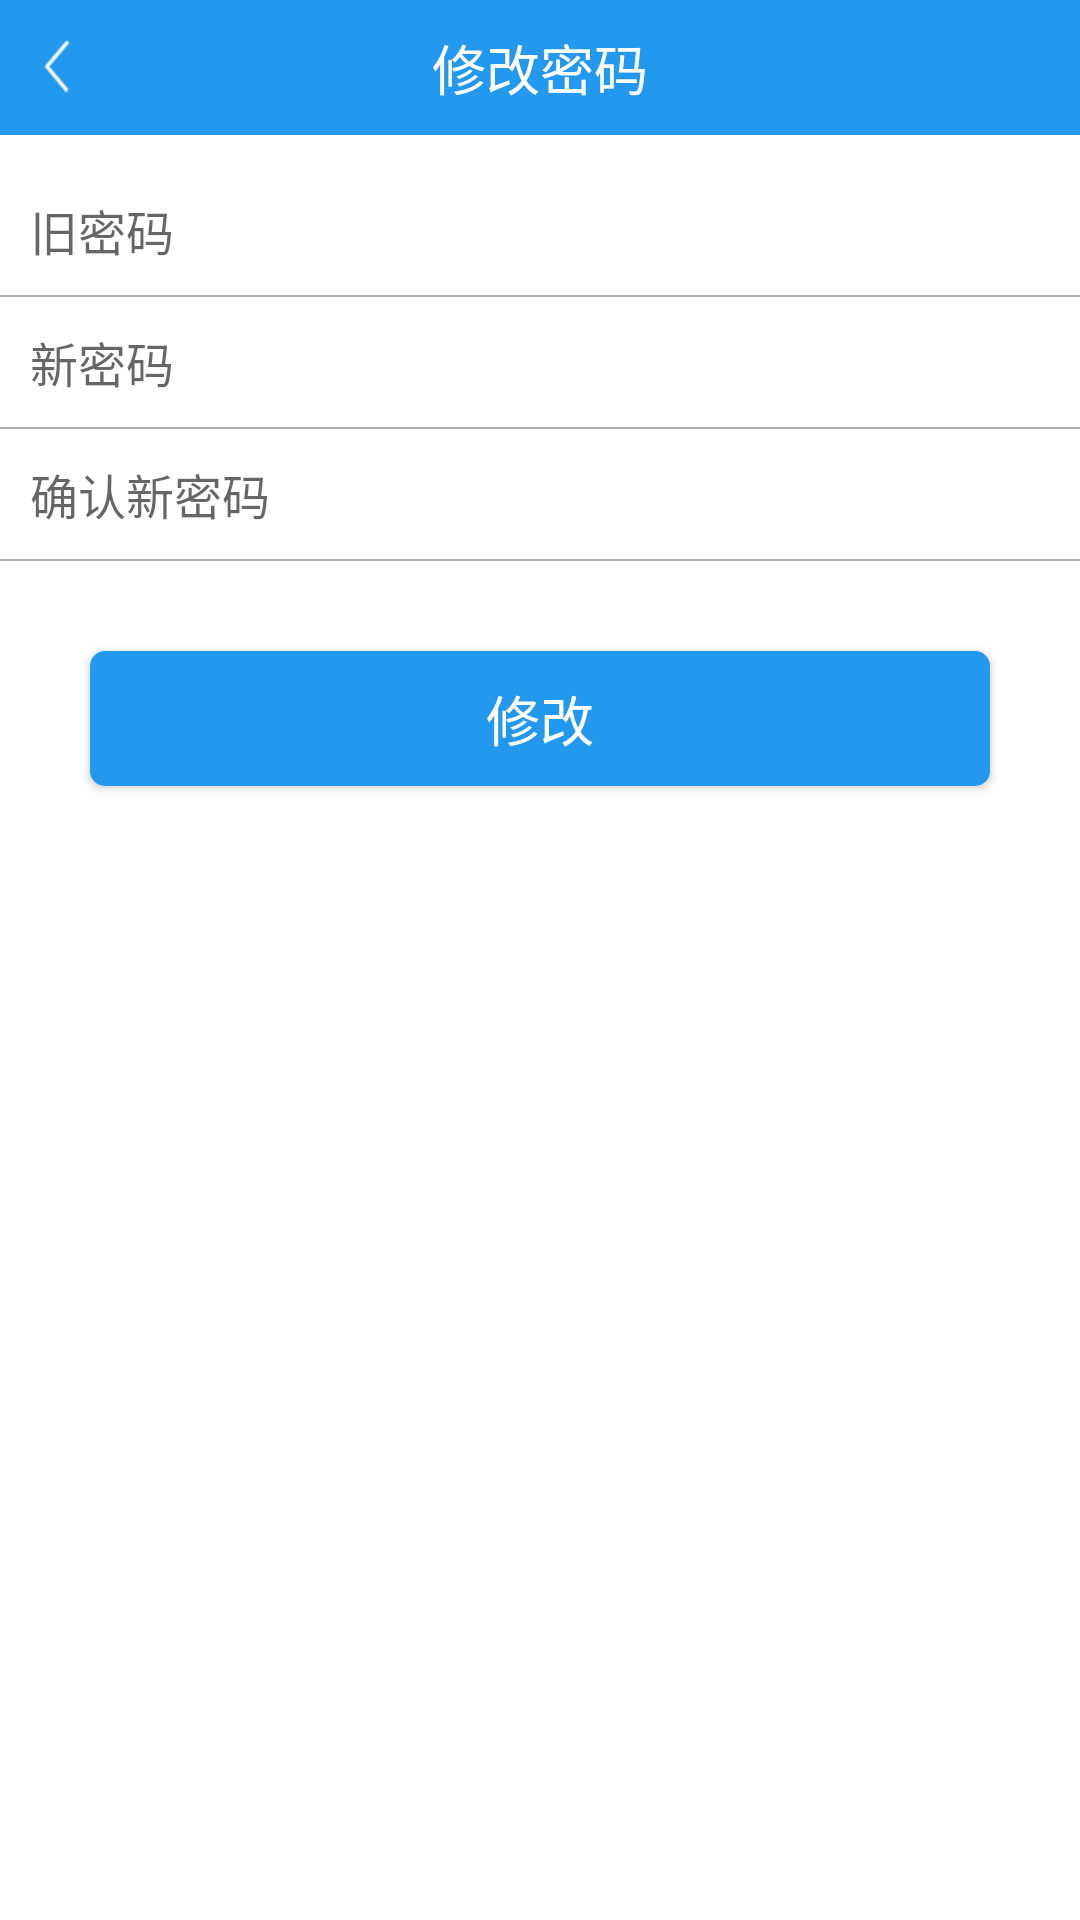

Write the Android layout XML for this screen, with the resource values it uses.
<!-- AndroidManifest.xml: activity theme AppTheme.NoActionBar -->
<!-- res/layout/activity_uppwd.xml -->
<?xml version="1.0" encoding="utf-8"?>
<LinearLayout xmlns:android="http://schemas.android.com/apk/res/android"
    xmlns:tools="http://schemas.android.com/tools"
    android:orientation="vertical"
    android:layout_width="match_parent"
    android:layout_height="match_parent"
    android:background="@color/white">

    <RelativeLayout
        android:layout_width="match_parent"
        android:layout_height="45dp"
        android:background="@color/colorPrimary">


        <LinearLayout
            android:id="@+id/lin_back"
            android:layout_width="wrap_content"
            android:layout_height="wrap_content"
            android:orientation="horizontal"
            android:layout_centerVertical="true"
            android:padding="10dp">

            <ImageView
                android:layout_width="wrap_content"
                android:layout_height="wrap_content"
                android:background="@mipmap/im_back"/>

        </LinearLayout>

        <TextView
            android:id="@+id/tv_Title"
            android:layout_width="wrap_content"
            android:layout_height="wrap_content"
            android:textSize="18sp"
            android:textColor="@color/white"
            android:layout_centerInParent="true"
            android:text="修改密码"/>

    </RelativeLayout>


    <LinearLayout
        android:id="@+id/line1"
        android:layout_width="match_parent"
        android:layout_height="wrap_content"
        android:orientation="vertical"
        android:layout_marginTop="10dp">

        <EditText
            android:id="@+id/old_pass"
            android:layout_width="match_parent"
            android:layout_height="wrap_content"
            android:hint="旧密码"
            android:padding="10dp"
            android:gravity="center_vertical"
            android:textColor="@color/edColor"
            android:background="@null"
            android:text=""
            android:textSize="16sp"/>

        <View
            android:layout_width="match_parent"
            android:layout_height="0.5dp"
            android:background="@color/linColor"/>

        <EditText
            android:id="@+id/user_pass"
            android:layout_width="match_parent"
            android:layout_height="wrap_content"
            android:hint="新密码"
            android:padding="10dp"
            android:gravity="center_vertical"
            android:textColor="@color/edColor"
            android:password="true"
            android:background="@null"
            android:text=""
            android:textSize="16sp"/>

        <View
            android:layout_width="match_parent"
            android:layout_height="0.5dp"
            android:background="@color/linColor"/>

        <EditText
            android:id="@+id/user_newpass"
            android:layout_width="match_parent"
            android:layout_height="wrap_content"
            android:hint="确认新密码"
            android:padding="10dp"
            android:gravity="center_vertical"
            android:textColor="@color/edColor"
            android:password="true"
            android:background="@null"
            android:text=""
            android:textSize="16sp"/>

        <View
            android:layout_width="match_parent"
            android:layout_height="0.5dp"
            android:background="@color/linColor"/>

        <Button
            android:id="@+id/btn_login"
            android:layout_width="match_parent"
            android:layout_height="45dp"
            android:text="修改"
            android:gravity="center"
            android:textColor="@color/white"
            android:textSize="18sp"
            android:layout_margin="30dp"
            android:layout_marginTop="30dp"
            android:background="@drawable/rect_gray"/>
    </LinearLayout>
</LinearLayout>
<!-- resources referenced by this layout -->
<resources>
  <color name="colorPrimary">#2298EF</color>
  <color name="edColor">#3e3e3e</color>
  <color name="linColor">#adaeb6</color>
  <color name="white">#ffffffff</color>
  <!-- drawable rect_gray (drawable) -->
  <?xml version="1.0" encoding="utf-8"?>
  <shape xmlns:android="http://schemas.android.com/apk/res/android"
      android:shape="rectangle">
      
      <solid android:color="@color/colorPrimary"></solid>
      
      <corners android:radius="5dp" />
  </shape>
  <!-- mipmap im_back: png bitmap (mipmap-xhdpi, 1332 bytes) -->
  <style name="AppTheme.NoActionBar">
          <item name="colorPrimary">@color/read_dialog_bg</item>
          <item name="colorPrimaryDark">@color/read_dialog_bg</item>
          <item name="windowActionBar">false</item>
          <item name="windowNoTitle">true</item>
      </style>
  <color name="read_dialog_bg">#2C2C2C</color>
</resources>
